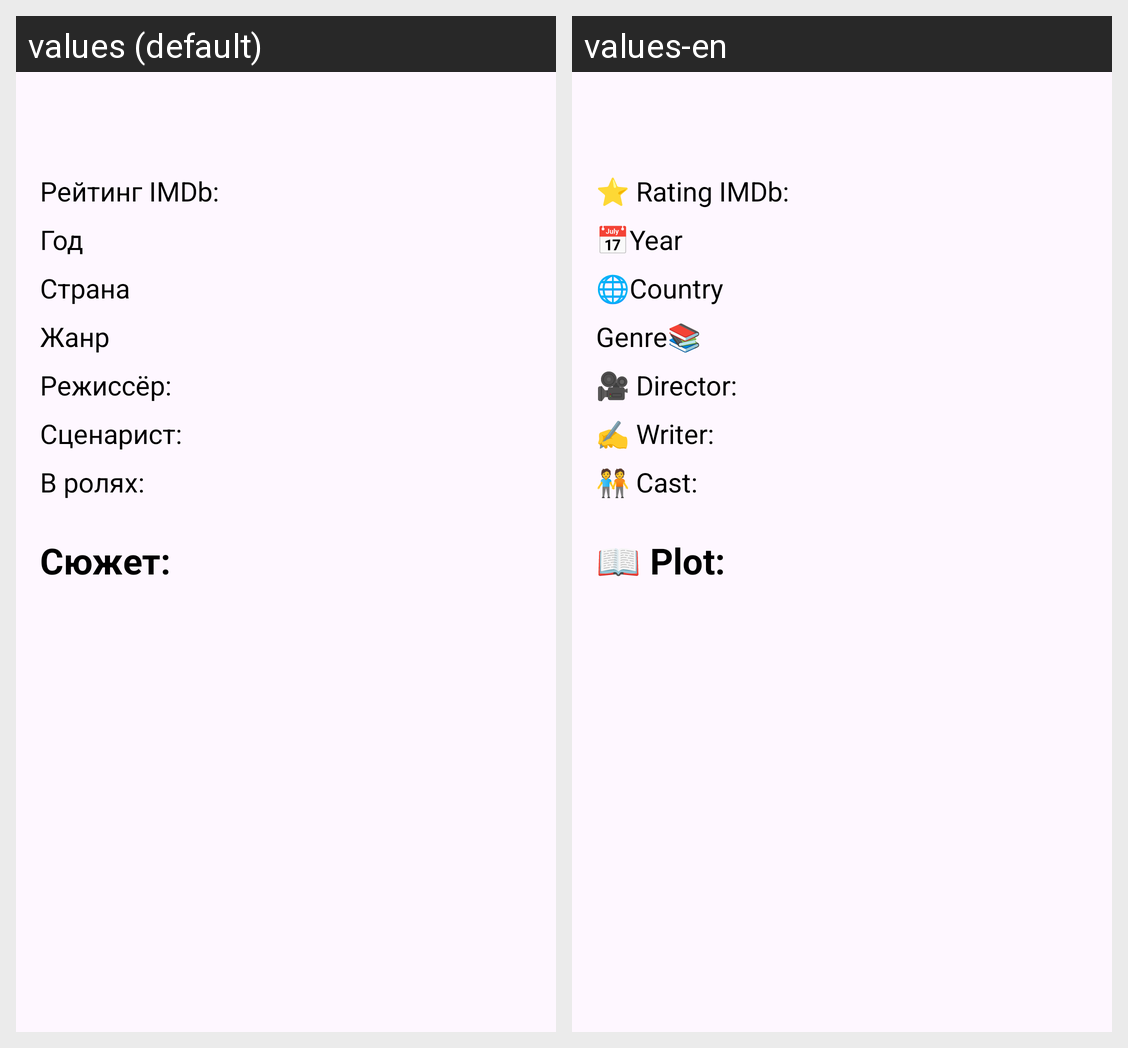

Translations of the strings shown on this Android screen, per locale in the grid:
Android screen res/layout/fragment_about.xml rendered under 2 locales, left to right: values (default), values-en. Device: Nexus 5 (rendered at 1080×1920; each locale shown at half size, 540×960, under a caption strip naming it); theme AppTheme.
Strings drawn on this screen, with the default value and each locale's value (text and hints the layout hard-codes, and strings that could not be matched under every locale, appear in the picture but are not listed):

rating
  values: Рейтинг IMDb:
  values-en: ⭐ Rating IMDb:

year
  values: Год
  values-en: 📅Year

country
  values: Страна
  values-en: 🌐Country

genre
  values: Жанр
  values-en: Genre📚

director
  values: Режиссёр:
  values-en: 🎥 Director:

writer
  values: Сценарист:
  values-en: ✍️ Writer:

cast
  values: В ролях:
  values-en: 🧑‍🤝‍🧑 Cast:

plot
  values: Сюжет:
  values-en: 📖 Plot:
